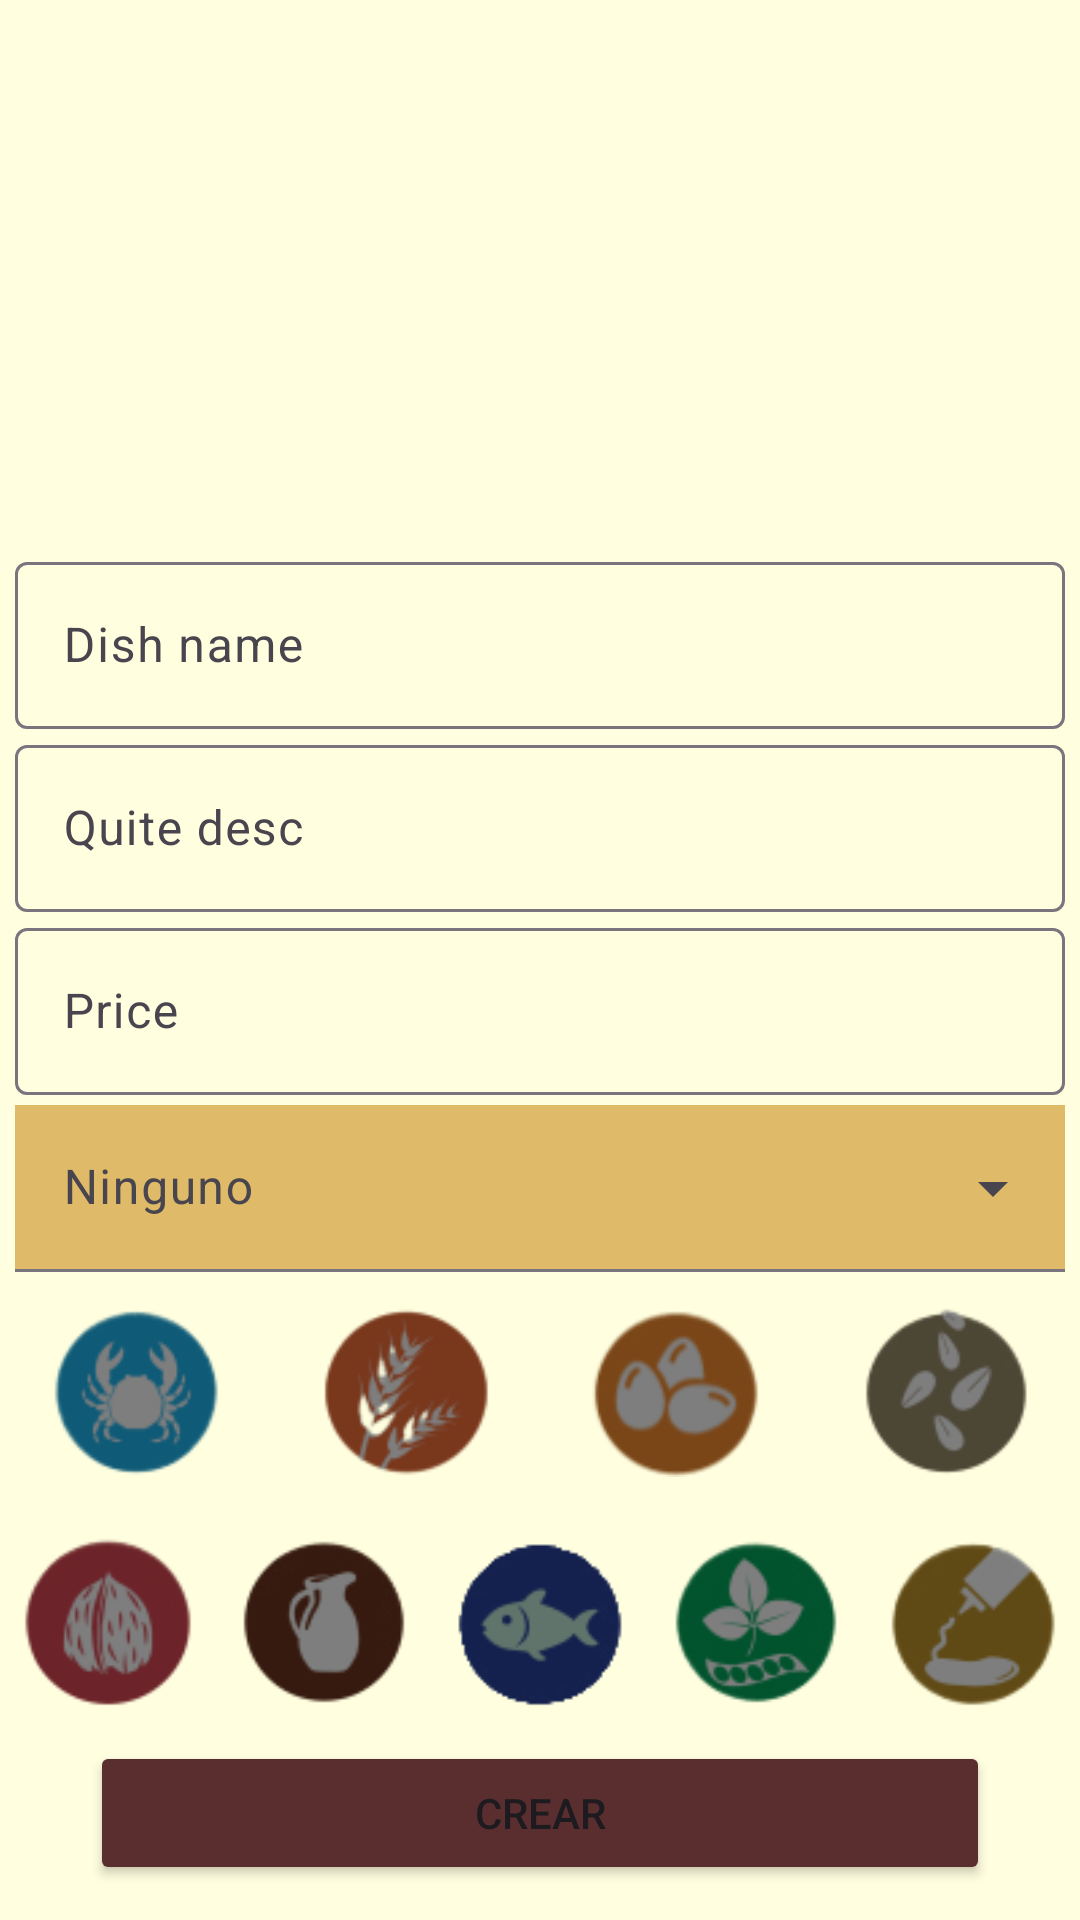

Produce the Android XML layout that renders to this screen, including the resource entries it uses.
<!-- AndroidManifest.xml: application theme Theme.ProyectoAlfari -->
<!-- res/layout/create_dish_layout.xml -->
<?xml version="1.0" encoding="utf-8"?>
<androidx.constraintlayout.widget.ConstraintLayout xmlns:android="http://schemas.android.com/apk/res/android"
    xmlns:tools="http://schemas.android.com/tools"
    xmlns:app="http://schemas.android.com/apk/res-auto"
    android:layout_width="match_parent"
    android:layout_height="match_parent"
    android:id="@+id/main"
    tools:context=".Dish.CreateDish"
    android:background="#fffedf">

    <ImageView
        android:id="@+id/ivImage"
        android:layout_width="201dp"
        android:layout_height="182dp"
        android:src="@drawable/image_add"
        app:layout_constraintTop_toTopOf="parent"
        app:layout_constraintStart_toStartOf="parent"
        app:layout_constraintEnd_toEndOf="parent"/>



    <com.google.android.material.textfield.TextInputLayout
        android:id="@+id/txtDishName"
        android:layout_width="350dp"
        android:layout_height="wrap_content"
        android:hint="Dish name"
        app:layout_constraintTop_toBottomOf="@+id/ivImage"
        app:layout_constraintStart_toStartOf="parent"
        app:layout_constraintEnd_toEndOf="parent">
        <com.google.android.material.textfield.TextInputEditText
            android:layout_width="match_parent"
            android:layout_height="wrap_content" />
    </com.google.android.material.textfield.TextInputLayout>

    <com.google.android.material.textfield.TextInputLayout
        android:id="@+id/txtDishDesc"
        android:layout_width="350dp"
        android:layout_height="wrap_content"
        android:hint="Quite desc"
        app:layout_constraintTop_toBottomOf="@+id/txtDishName"
        app:layout_constraintStart_toStartOf="parent"
        app:layout_constraintEnd_toEndOf="parent" >
        <com.google.android.material.textfield.TextInputEditText
            android:layout_width="match_parent"
            android:layout_height="wrap_content" />
    </com.google.android.material.textfield.TextInputLayout>

    <com.google.android.material.textfield.TextInputLayout
        android:id="@+id/txtDishPrice"
        android:layout_width="350dp"
        android:layout_height="wrap_content"
        android:hint="Price"
        app:layout_constraintTop_toBottomOf="@+id/txtDishDesc"
        app:layout_constraintStart_toStartOf="parent"
        app:layout_constraintEnd_toEndOf="parent" >
        <com.google.android.material.textfield.TextInputEditText
            android:layout_width="match_parent"
            android:layout_height="wrap_content" />
    </com.google.android.material.textfield.TextInputLayout>

    <com.google.android.material.textfield.TextInputLayout
        android:id="@+id/typeDish"
        style="@style/Widget.Material3.TextInputLayout.FilledBox.ExposedDropdownMenu"
        android:layout_width="350dp"
        android:layout_height="wrap_content"
        android:hint="Ninguno"
        app:layout_constraintTop_toBottomOf="@+id/txtDishPrice"
        app:layout_constraintStart_toStartOf="parent"
        app:layout_constraintEnd_toEndOf="parent"
        android:layout_marginTop="10px"
        android:background="#dfba69">

        <AutoCompleteTextView
            android:id="@+id/spDishType"
            android:layout_width="match_parent"
            android:layout_height="wrap_content"
            android:inputType="none"
            android:backgroundTint="#dfba69"/>

    </com.google.android.material.textfield.TextInputLayout>


    <LinearLayout
        android:id="@+id/lyCont"
        android:layout_width="match_parent"
        android:layout_height="wrap_content"
        android:orientation="vertical"
        app:layout_constraintTop_toBottomOf="@+id/typeDish"
        app:layout_constraintStart_toStartOf="parent"
        app:layout_constraintEnd_toEndOf="parent"
        app:layout_constraintBottom_toTopOf="@+id/btnCrear">

        <LinearLayout
            android:layout_width="match_parent"
            android:layout_height="wrap_content"
            android:orientation="horizontal"
            android:weightSum="4">
            <ImageView
                android:id="@+id/imageButtonCrustacean"
                android:layout_width="170px"
                android:layout_height="170px"
                android:src="@drawable/crustaceo_oscuro_icon"
                android:layout_weight="1"/>
            <ImageView
                android:id="@+id/imageButtonGluten"
                android:layout_width="170px"
                android:layout_height="170px"
                android:src="@drawable/gluten_oscuro_icon"
                android:layout_weight="1" />

            <ImageView
                android:id="@+id/imageButtonEgg"
                android:layout_width="170px"
                android:layout_height="170px"
                android:src="@drawable/egg_oscuro_icon"
                android:layout_weight="1"/>

            <ImageView
                android:id="@+id/imageButtonSesame"
                android:layout_width="170px"
                android:layout_height="170px"
                android:src="@drawable/sesame_oscuro_icon"
                android:layout_weight="1"/>
        </LinearLayout>

        <LinearLayout
            android:layout_width="match_parent"
            android:layout_height="wrap_content"
            android:orientation="horizontal"
            android:weightSum="5"
            android:layout_marginTop="20dp">
            <ImageView
                android:id="@+id/imageButtonNut"
                android:layout_width="170px"
                android:layout_height="170px"
                android:src="@drawable/nuts_oscuro_icon"
                android:layout_weight="1" />

            <ImageView
                android:id="@+id/imageButtonDairy"
                android:layout_width="170px"
                android:layout_height="170px"
                android:src="@drawable/dairy_oscuro_icon"
                android:layout_weight="1" />

            <ImageView
                android:id="@+id/imageButtonFish"
                android:layout_width="170px"
                android:layout_height="170px"
                android:src="@drawable/fish_oscuro_icon"
                android:layout_weight="1" />

            <ImageView
                android:id="@+id/imageButtonSoy"
                android:layout_width="170px"
                android:layout_height="170px"
                android:src="@drawable/soy_oscuro_icon"
                android:layout_weight="1" />
            <ImageView
                android:id="@+id/imageButtonMustard"
                android:layout_width="170px"
                android:layout_height="170px"
                android:src="@drawable/mustard_oscuro_icon"
                android:layout_weight="1" />
        </LinearLayout>
    </LinearLayout>

    <Button
        android:id="@+id/btnCrear"
        android:layout_width="match_parent"
        android:layout_height="wrap_content"
        android:text="Crear"
        android:layout_marginLeft="30dp"
        android:layout_marginRight="30dp"
        app:layout_constraintTop_toBottomOf="@+id/lyCont"
        app:layout_constraintStart_toStartOf="parent"
        app:layout_constraintEnd_toEndOf="parent"
        app:layout_constraintBottom_toBottomOf="parent"
        android:backgroundTint="#5a2e2e"/>





</androidx.constraintlayout.widget.ConstraintLayout>
<!-- resources referenced by this layout -->
<resources>
  <!-- drawable crustaceo_oscuro_icon: png bitmap (drawable, 4514 bytes) -->
  <!-- drawable dairy_oscuro_icon: png bitmap (drawable, 3468 bytes) -->
  <!-- drawable egg_oscuro_icon: png bitmap (drawable, 4482 bytes) -->
  <!-- drawable fish_oscuro_icon: png bitmap (drawable, 3065 bytes) -->
  <!-- drawable gluten_oscuro_icon: png bitmap (drawable, 5003 bytes) -->
  <!-- drawable mustard_oscuro_icon: png bitmap (drawable, 3789 bytes) -->
  <!-- drawable nuts_oscuro_icon: png bitmap (drawable, 4557 bytes) -->
  <!-- drawable sesame_oscuro_icon: png bitmap (drawable, 3631 bytes) -->
  <!-- drawable soy_oscuro_icon: png bitmap (drawable, 4562 bytes) -->
  <style name="Theme.ProyectoAlfari" parent="Base.Theme.ProyectoAlfari" />
  <style name="Base.Theme.ProyectoAlfari" parent="Theme.Material3.DayNight.NoActionBar">
          
          
      </style>
</resources>
